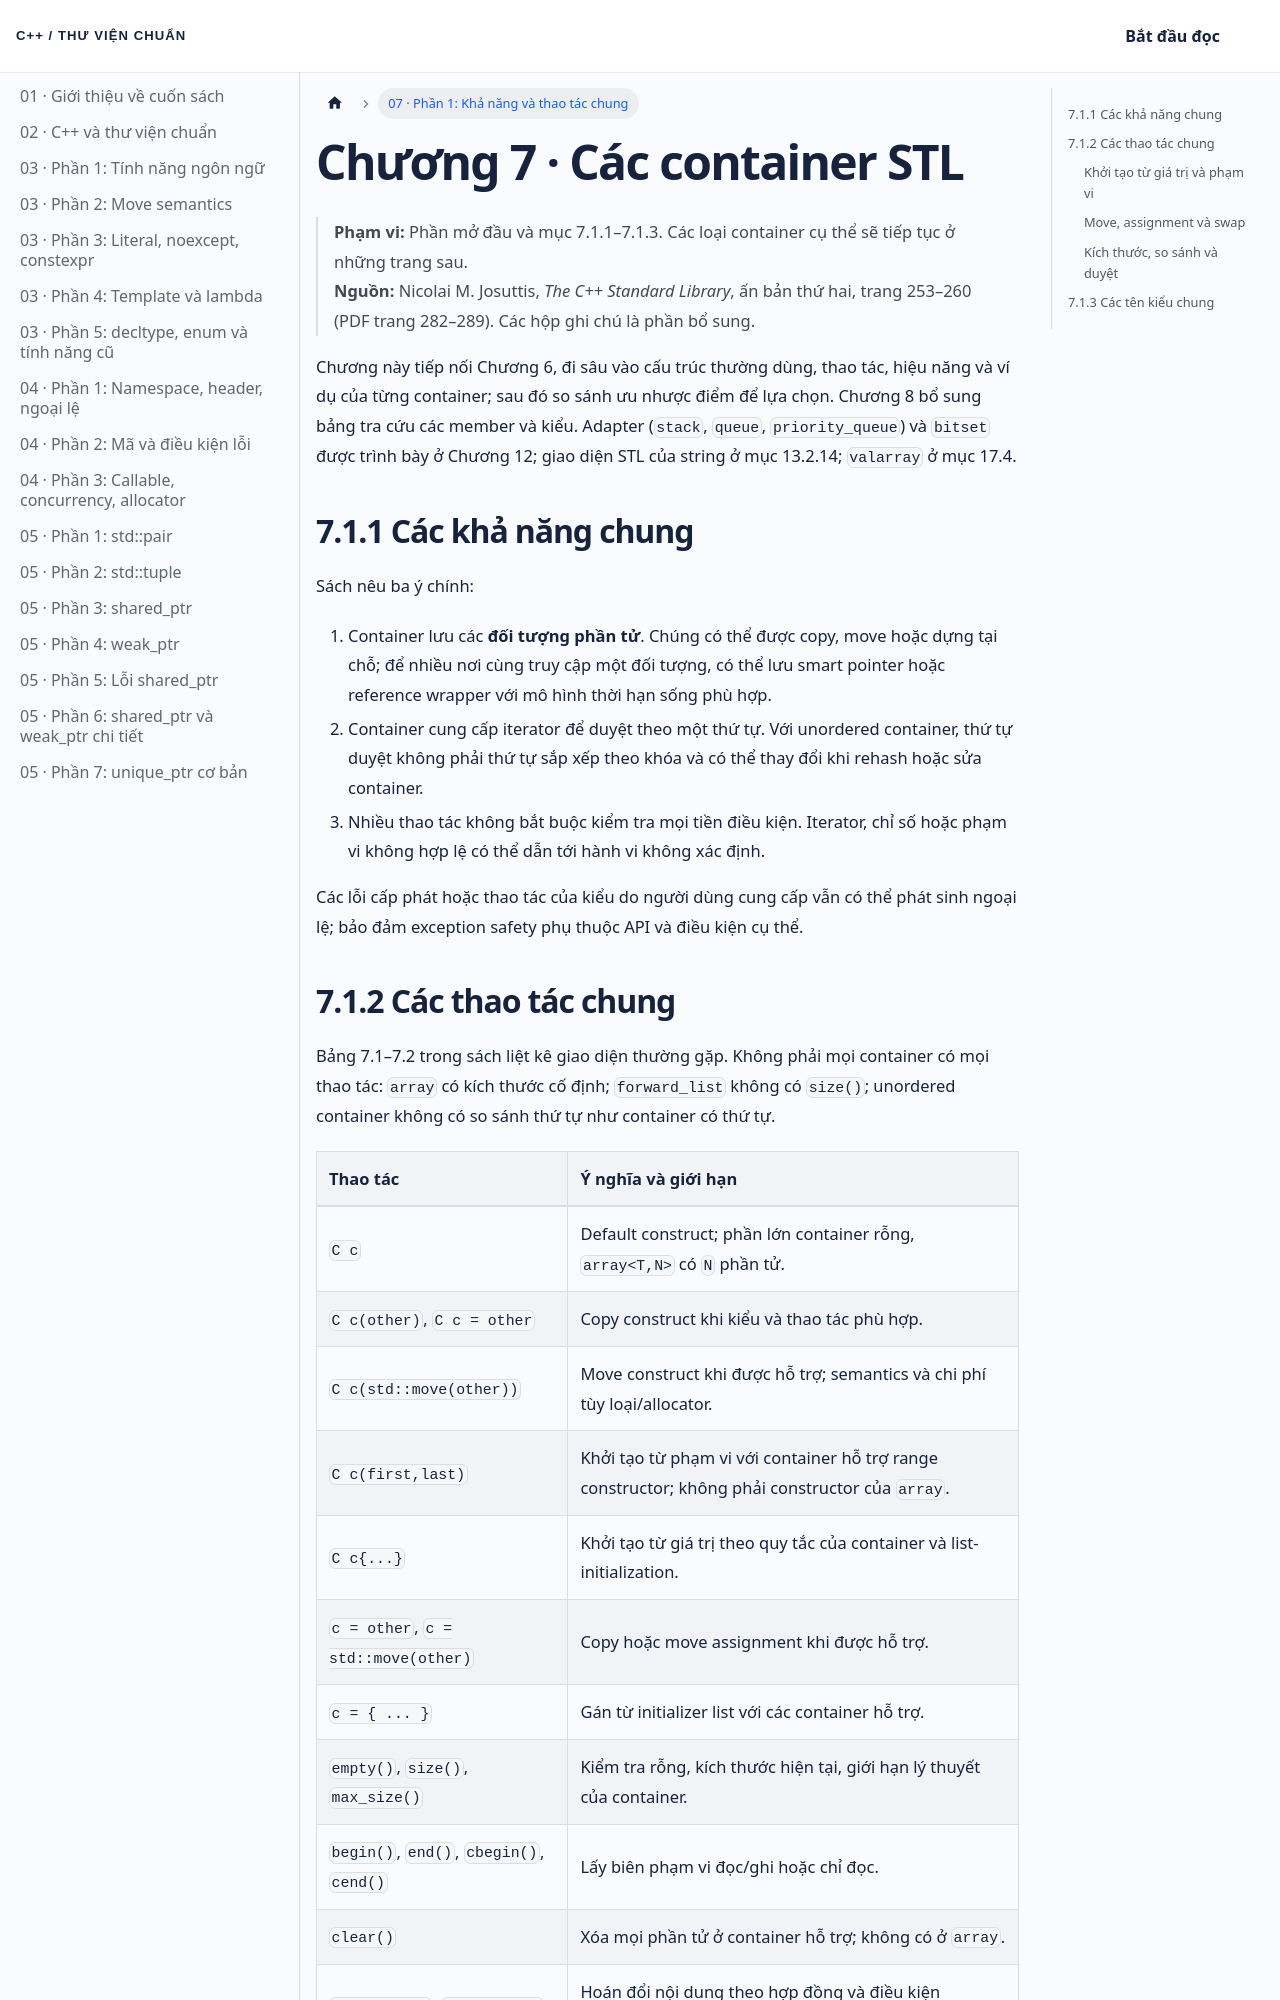

repository: NThanhPhat2K3/cpp-standard-library-vietnamese · page: docs/chuong-07-phan-1/index.html · generator: docusaurus

---
id: chuong-07-phan-1
title: 'Chương 7 · Khả năng và thao tác chung của container'
sidebar_label: '07 · Phần 1: Khả năng và thao tác chung'
---

# Chương 7 · Các container STL

> **Phạm vi:** Phần mở đầu và mục 7.1.1–7.1.3. Các loại container cụ thể sẽ tiếp tục ở những trang sau.  
> **Nguồn:** Nicolai M. Josuttis, *The C++ Standard Library*, ấn bản thứ hai, trang 253–260 (PDF trang 282–289). Các hộp ghi chú là phần bổ sung.

Chương này tiếp nối Chương 6, đi sâu vào cấu trúc thường dùng, thao tác, hiệu năng và ví dụ của từng container; sau đó so sánh ưu nhược điểm để lựa chọn. Chương 8 bổ sung bảng tra cứu các member và kiểu. Adapter (`stack`, `queue`, `priority_queue`) và `bitset` được trình bày ở Chương 12; giao diện STL của string ở mục 13.2.14; `valarray` ở mục 17.4.

## 7.1.1 Các khả năng chung

Sách nêu ba ý chính:

1. Container lưu các **đối tượng phần tử**. Chúng có thể được copy, move hoặc dựng tại chỗ; để nhiều nơi cùng truy cập một đối tượng, có thể lưu smart pointer hoặc reference wrapper với mô hình thời hạn sống phù hợp.
2. Container cung cấp iterator để duyệt theo một thứ tự. Với unordered container, thứ tự duyệt không phải thứ tự sắp xếp theo khóa và có thể thay đổi khi rehash hoặc sửa container.
3. Nhiều thao tác không bắt buộc kiểm tra mọi tiền điều kiện. Iterator, chỉ số hoặc phạm vi không hợp lệ có thể dẫn tới hành vi không xác định.

Các lỗi cấp phát hoặc thao tác của kiểu do người dùng cung cấp vẫn có thể phát sinh ngoại lệ; bảo đảm exception safety phụ thuộc API và điều kiện cụ thể.
